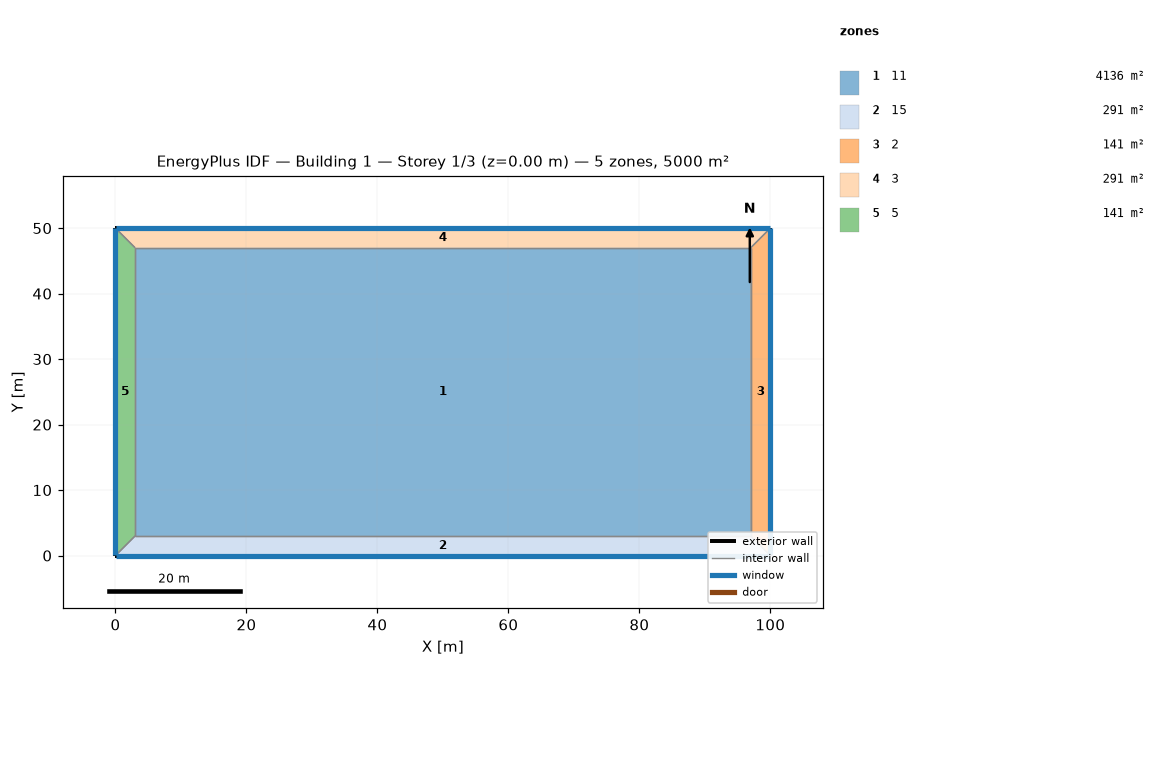
=== STOREY PLAN SPEC (per zone: floor XY polygon, exterior-wall plan segments, windows/doors) ===
zone 1: 11  (4136.0 m²)
  floor: (3.00, 3.00) (3.00, 47.00) (97.00, 47.00) (97.00, 3.00)
  interior walls: 4
zone 2: 15  (291.0 m²)
  floor: (100.00, 0.00) (0.00, 0.00) (3.00, 3.00) (97.00, 3.00)
  exterior wall: (0.00, 0.00) – (100.00, 0.00)  [100.0 m]
    window: (0.03, 0.00) – (99.97, 0.00)  [160.0 m²]
  interior walls: 3
zone 3: 2  (141.0 m²)
  floor: (100.00, 50.00) (100.00, 0.00) (97.00, 3.00) (97.00, 47.00)
  exterior wall: (100.00, 0.00) – (100.00, 50.00)  [50.0 m]
    window: (100.00, 0.03) – (100.00, 49.97)  [80.0 m²]
  interior walls: 3
zone 4: 3  (291.0 m²)
  floor: (0.00, 50.00) (100.00, 50.00) (97.00, 47.00) (3.00, 47.00)
  exterior wall: (100.00, 50.00) – (0.00, 50.00)  [100.0 m]
    window: (99.97, 50.00) – (0.03, 50.00)  [160.0 m²]
  interior walls: 3
zone 5: 5  (141.0 m²)
  floor: (0.00, 0.00) (0.00, 50.00) (3.00, 47.00) (3.00, 3.00)
  exterior wall: (0.00, 50.00) – (0.00, 0.00)  [50.0 m]
    window: (0.00, 49.97) – (0.00, 0.03)  [80.0 m²]
  interior walls: 3

=== DERIVED (storey summary) ===
Building: Building 1
Storey: 1 of 3  (floor level z = 0.00 m)
Storey gross floor area: 5000.0 m²
Zones on this storey: 5
  - 11: floor 4136.0 m²
  - 15: floor 291.0 m²; exterior wall 100.0 m (400.0 m²); 1 window(s) 160.0 m²; WWR 40.0%
  - 2: floor 141.0 m²; exterior wall 50.0 m (200.0 m²); 1 window(s) 80.0 m²; WWR 40.0%
  - 3: floor 291.0 m²; exterior wall 100.0 m (400.0 m²); 1 window(s) 160.0 m²; WWR 40.0%
  - 5: floor 141.0 m²; exterior wall 50.0 m (200.0 m²); 1 window(s) 80.0 m²; WWR 40.0%
Zone adjacency (shared interzone walls):
  - 11 ↔ 15
  - 11 ↔ 2
  - 11 ↔ 3
  - 11 ↔ 5
  - 15 ↔ 2
  - 15 ↔ 5
  - 2 ↔ 3
  - 3 ↔ 5